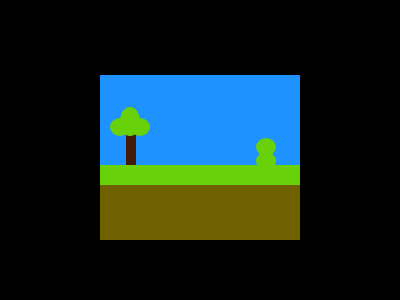

Recreate this image using only HTML and CSS.

<!DOCTYPE html>
<html lang="en">
  <head>
    <meta charset="UTF-8" />
    <meta name="viewport" content="width=device-width, initial-scale=1.0" />
    <title>121</title>
    <style>
      body {
        margin: 0;
        padding: 0;
        display: flex;
        align-items: center;
        justify-content: center;
        height: 100vh;
        background-color: black;
      }
      .container {
        width: 50%;
        height: 50%;
      }
      .blue-bg {
        width: 100%;
        height: 60%;
        background-color: #1e92ff;
        position: relative;
      }
      .tree-trunk {
        height: 35%;
        width: 5%;
        top: 65%;
        left: 13%;
        position: absolute;
        background-color: #441a0a;
      }
      .bush-1 {
        background-color: #69d10a;
        width: 10%;
        height: 20%;
        border-radius: 100%;
        position: absolute;
        top: 70%;
        left: 78%;
      }
      .bush-2 {
        background-color: #69d10a;
        width: 10%;
        height: 20%;
        border-radius: 100%;
        position: absolute;
        top: 85%;
        left: 78%;
      }
      .tree-top-1 {
        background-color: #69d10a;
        width: 10%;
        height: 20%;
        border-radius: 100%;
        position: absolute;
        top: 48%;
        left: 5%;
      }
      .tree-top-3 {
        background-color: #69d10a;
        width: 10%;
        height: 20%;
        border-radius: 100%;
        position: absolute;
        top: 48%;
        left: 15%;
      }
      .tree-top-2 {
        background-color: #69d10a;
        width: 10%;
        height: 33%;
        border-radius: 100%;
        position: absolute;
        top: 35%;
        left: 10%;
      }
      .ground {
        width: 100%;
        height: 13%;
        background-color: #69d10a;
      }
      .soil {
        width: 100%;
        height: 37%;
        background-color: #6f6100;
      }
    </style>
  </head>
  <body>
    <div class="container">
      <div class="blue-bg">
        <div class="tree-trunk"></div>
        <div class="tree-top-1"></div>
        <div class="tree-top-2"></div>
        <div class="tree-top-3"></div>
        <div class="bush-1"></div>
        <div class="bush-2"></div>
      </div>
      <div class="ground"></div>
      <div class="soil"></div>
    </div>
  </body>
</html>
